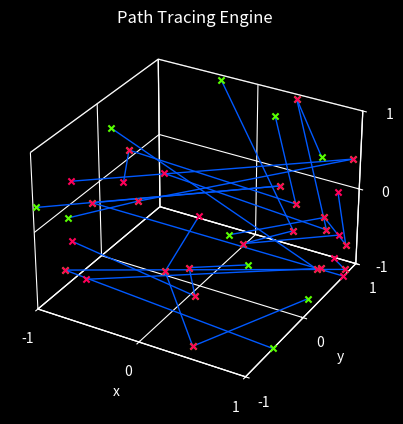
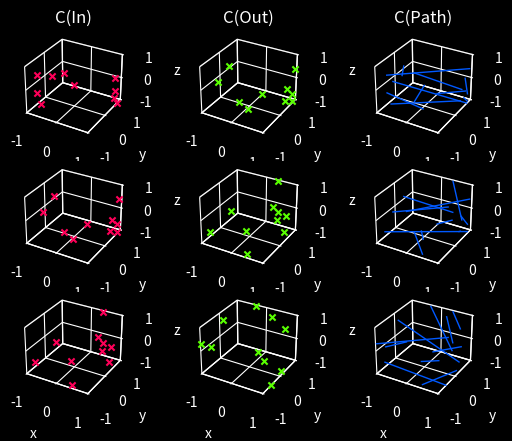

Reproduce these figures in Python, in order.
#pip3 install -U numpy
#pip3 install matplotlib
import math, random
import numpy as np
import matplotlib.pyplot as mpl

# Position xyz -1.0->1.0
# Projection xyz -1.0->1.0
# Cellular Metadata Influence

def main():
    mpl.style.use("dark_background")
    data = []

    data.append(trace())
    data[-1].label = "C(In)"
    data[-1].chroma = (1.00, 0.00, 0.35)

    data.append(trace())
    data[-1].label = "C(Out)"
    data[-1].chroma = (0.35, 1.00, 0.00)
    
    data.append(trace())
    data[-1].label = "C(Path)"
    data[-1].chroma = (0.00, 0.35, 1.00)
    data[-1].cell = data[-2].cell - data[-3].cell
    data[-1].graph = "plot"

    for i in range(0, 2):
        data = cast(data)

    scope(data)
    subplot(data)
    mpl.show(block = False)

class trace:
    def __init__(self):
        self.label = ""
        self.chroma = (random.random(), random.random(), random.random())
        self.cell = cell()
        self.graph = "scatter"

class path:
    def __init__(self):
        self.position = []
        self.projection = []
        side = random.randint(1, 6)
        for i in range(0, 3):
            self.position.append(self.random())
            self.projection.append(self.random())
            self.position[i] = 1.0 if side == (i * 2) + 1 else -1.0 if side == (i * 2) + 2 else self.position[i]
        self.metadata = str(self.random())

    def random(self):
        return (random.random() * 2.0) - 1.0

class cell:
    def __init__(self, n = 10):
        self.paths = []
        for i in range(0, n):
            self.paths.append(path())

    def __getitem__(self, index):
        return self.paths[index]
    
    def __setitem__(self, index, value):
        self.paths[index] = value

    def __sub__(self, previous):
        result = cell()
        for i in range(0, len(self.paths)):
            result[i].position = self.paths[i].position + previous.paths[i].position
            result[i].metadata = self.paths[i].metadata + previous.paths[i].metadata
            result[i].projection = self.paths[i].projection
        return result

    def calculate(self, previous):
        for i in range(0, len(self.paths)):
            for j in range(0, len(self.paths[i].position)): # turn this into an angle and collision
                self.paths[i].projection = self.paths[i].position[j] - previous.paths[i].position[j]
            print(self.paths[i].projection)

def cast(data):
    data.append(trace())
    data[-1].chroma = (1.00, 0.00, 0.35)
    data[-1].cell = data[-3].cell
    data.append(trace())
    data[-1].chroma = (0.35, 1.00, 0.00)
    data[-1].cell = data[-1].cell
    data[-1].cell.calculate(data[-2].cell) # calculate "projection from position" or "position from projection" here
    data.append(trace())
    data[-1].chroma = (0.00, 0.35, 1.00)
    data[-1].cell = data[-2].cell - data[-3].cell
    data[-1].graph = "plot"
    return data

def scope(data, scale_min = -1.0, scale_max = 1.0, scale_step = 1.0):
    figure = mpl.figure()
    grid = np.arange(scale_min, scale_max + scale_step, scale_step)
    
    axes = figure.add_subplot(1, 1, 1, projection = "3d")
    axes.set_title("Path Tracing Engine")
    axes.set(xlabel = "x", ylabel = "y", zlabel = "z")
    axes.set(xlim = (scale_min, scale_max))
    axes.set(ylim = (scale_min, scale_max))
    axes.set(zlim = (scale_min, scale_max))
    axes.xaxis.set_ticks(grid)
    axes.yaxis.set_ticks(grid)
    axes.zaxis.set_ticks(grid)
    axes.xaxis.pane.fill = False
    axes.yaxis.pane.fill = False
    axes.zaxis.pane.fill = False

    for i in range(0, len(data)):
        marker = data[i].marker if hasattr(data[i], "marker") else "x"
        axes.grid(alpha = 0.5)
        if (data[i].graph == "plot"):
            for path in data[i].cell.paths:
                x1, y1, z1, x2, y2, z2 = path.position
                axes.plot3D(xs = [x1, x2], ys = [y1, y2], zs = [z1, z2], color = data[i].chroma, linewidth = 1)
        else:
            for path in data[i].cell.paths:
                x, y, z = path.position
                axes.scatter(x, y, z, color = data[i].chroma, marker = marker)

def subplot(data, scale_min = -1.0, scale_max = 1.0, scale_step = 1.0):
    figure = mpl.figure()
    grid = np.arange(scale_min, scale_max + scale_step, scale_step)
    subplots = len(data)
    
    for i in range(0, subplots):
        axes = figure.add_subplot(int(subplots / 3), 3, i + 1, projection = "3d")
        axes.set_title(data[i].label)
        axes.set(xlabel = "x", ylabel = "y", zlabel = "z")
        axes.set(xlim = (scale_min, scale_max))
        axes.set(ylim = (scale_min, scale_max))
        axes.set(zlim = (scale_min, scale_max))
        axes.xaxis.set_ticks(grid)
        axes.yaxis.set_ticks(grid)
        axes.zaxis.set_ticks(grid)
        axes.xaxis.pane.fill = False
        axes.yaxis.pane.fill = False
        axes.zaxis.pane.fill = False
        axes.grid(alpha = 0.5)
        if (data[i].graph == "plot"):
            for path in data[i].cell.paths:
                x1, y1, z1, x2, y2, z2 = path.position
                axes.plot3D(xs = [x1, x2], ys = [y1, y2], zs = [z1, z2], color = data[i].chroma, linewidth = 1)
        else:
            for path in data[i].cell.paths:
                x, y, z = path.position
                axes.scatter(x, y, z, color = data[i].chroma, marker = "x")

if __name__ == "__main__":
    main()
